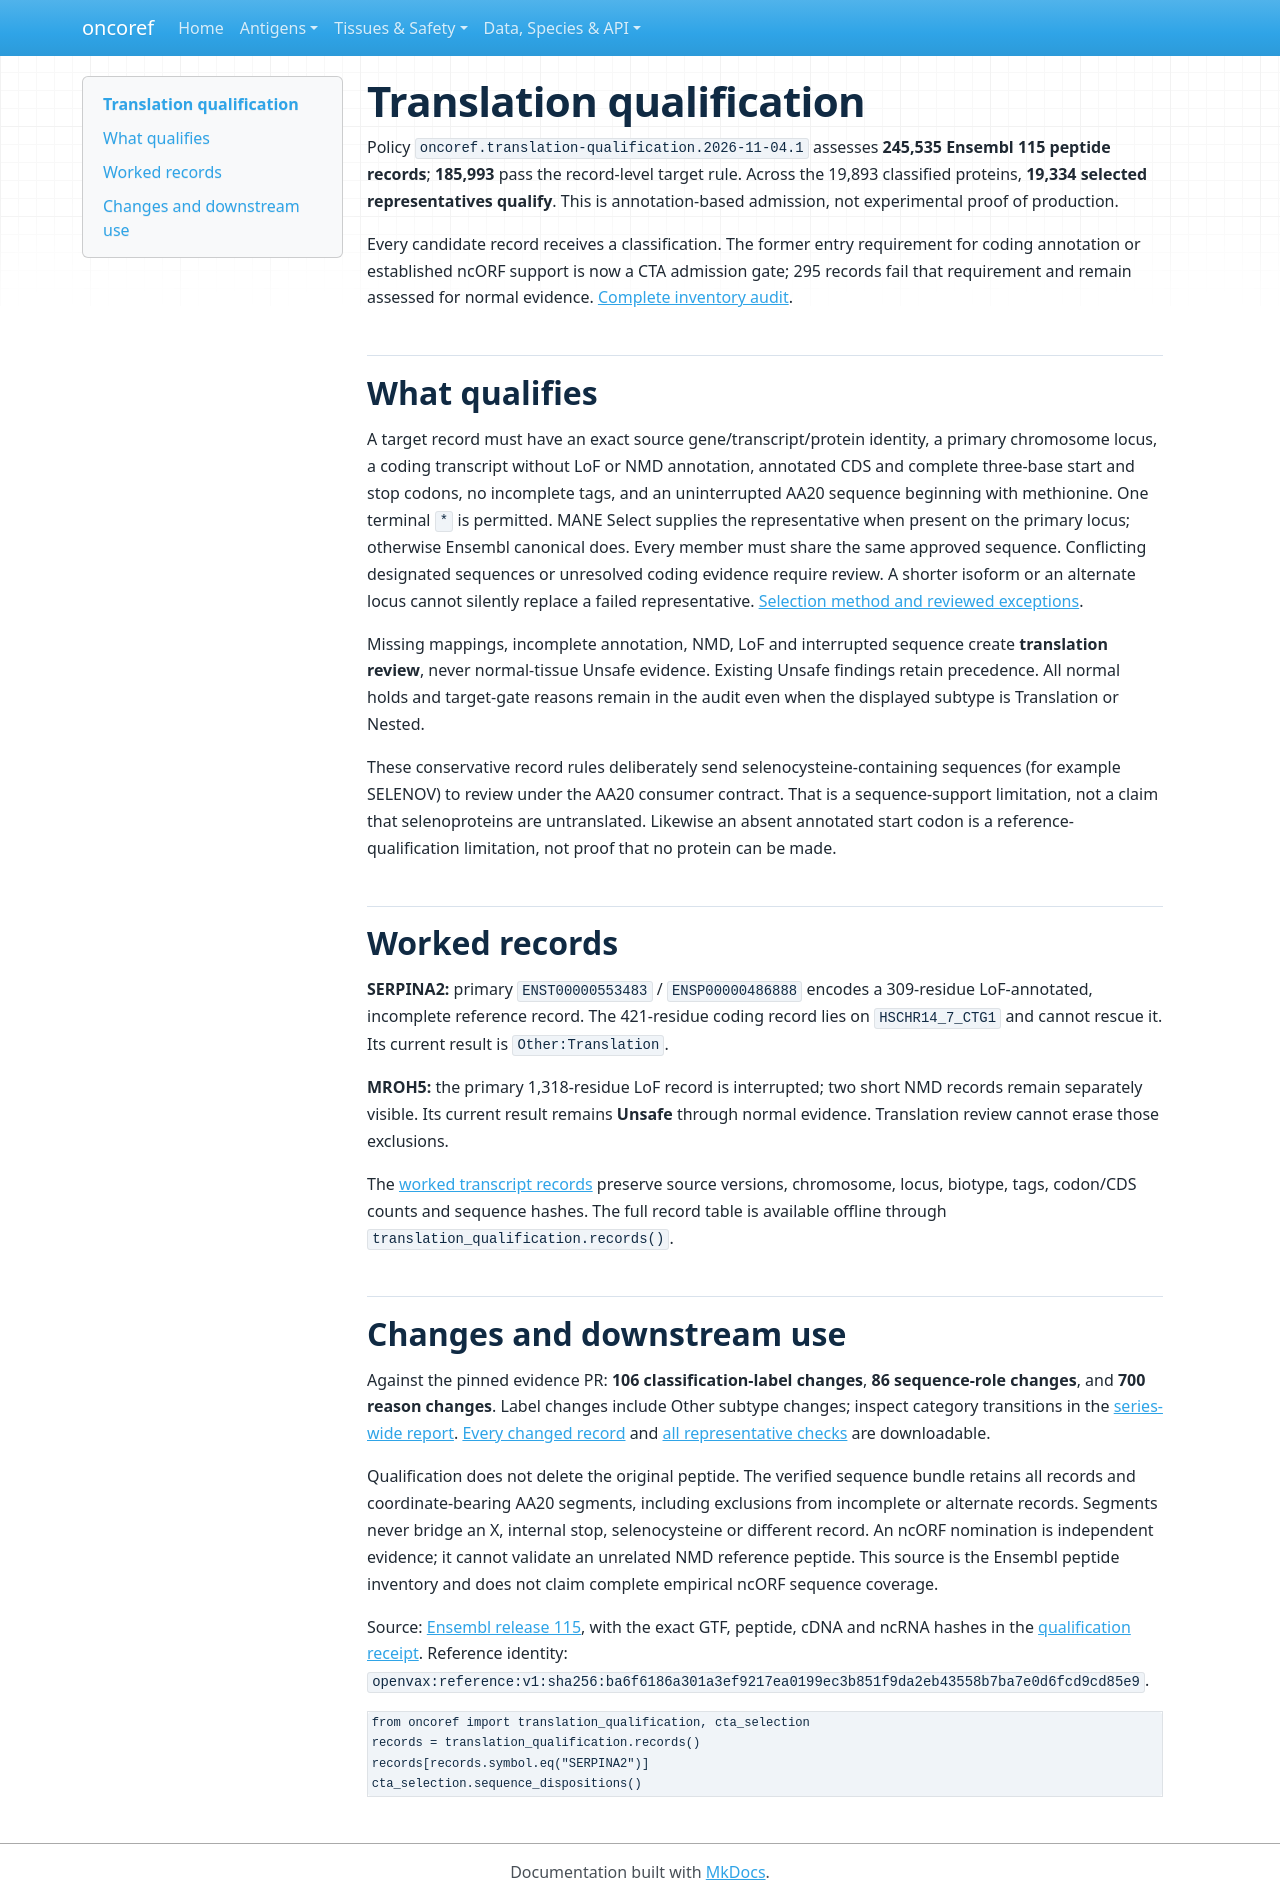

repository: pirl-unc/oncoref · page: audits/translation-qualification-20261104/index.html · generator: mkdocs

# Translation qualification

Policy `oncoref.translation-qualification.2026-11-04.1` assesses **245,535 Ensembl 115 peptide records**;
**185,993** pass the record-level target rule. Across the
19,893 classified proteins, **19,334 selected representatives qualify**.
This is annotation-based admission, not experimental proof of production.

Every candidate record receives a classification. The former entry requirement
for coding annotation or established ncORF support is now a CTA admission gate;
295 records fail that requirement
and remain assessed for normal evidence. [Complete inventory audit](../cta-inventory-20261105/index.md).

## What qualifies

A target record must have an exact source gene/transcript/protein identity, a
primary chromosome locus, a coding transcript without LoF or NMD annotation,
annotated CDS and complete three-base start and stop codons, no incomplete tags,
and an uninterrupted AA20 sequence beginning with methionine. One terminal `*`
is permitted. MANE Select supplies the representative when present on the primary
locus; otherwise Ensembl canonical does. Every member must share the same approved
sequence. Conflicting designated sequences or unresolved coding evidence require
review. A shorter isoform or an alternate locus cannot silently replace a failed
representative. [Selection method and reviewed exceptions](../cta-transcript-selection-20261108/index.md).

Missing mappings, incomplete annotation, NMD, LoF and interrupted sequence create
**translation review**, never normal-tissue Unsafe evidence. Existing Unsafe
findings retain precedence. All normal holds and target-gate reasons remain in
the audit even when the displayed subtype is Translation or Nested.

These conservative record rules deliberately send selenocysteine-containing
sequences (for example SELENOV) to review under the AA20 consumer contract. That
is a sequence-support limitation, not a claim that selenoproteins are untranslated.
Likewise an absent annotated start codon is a reference-qualification limitation,
not proof that no protein can be made.

## Worked records

**SERPINA2:** primary `ENST00000553483` / `ENSP00000486888` encodes a 309-residue
LoF-annotated, incomplete reference record. The 421-residue coding record lies
on `HSCHR14_7_CTG1` and cannot rescue it. Its current result is
`Other:Translation`.

**MROH5:** the primary 1,318-residue LoF record is interrupted; two short NMD
records remain separately visible. Its current result remains **Unsafe** through
normal evidence. Translation review cannot erase those exclusions.

The [worked transcript records](worked-records.csv.gz) preserve source versions,
chromosome, locus, biotype, tags, codon/CDS counts and sequence hashes. The full
record table is available offline through `translation_qualification.records()`.

## Changes and downstream use

Against the pinned evidence PR: **106
classification-label changes**, **86
sequence-role changes**, and **700 reason changes**.
Label changes include Other subtype changes; inspect category transitions in the
[series-wide report](../cta-definition-20261104/index.md).
[Every changed record](changes-from-evidence-pr.csv) and
[all representative checks](representatives.csv.gz) are downloadable.

Qualification does not delete the original peptide. The verified sequence bundle
retains all records and coordinate-bearing AA20 segments, including exclusions
from incomplete or alternate records. Segments never bridge an X, internal stop,
selenocysteine or different record. An ncORF nomination is independent evidence;
it cannot validate an unrelated NMD reference peptide. This source is the Ensembl
peptide inventory and does not claim complete empirical ncORF sequence coverage.

Source: [Ensembl release 115](https://ftp.ensembl.org/pub/release-115/), with the exact
GTF, peptide, cDNA and ncRNA hashes in the [qualification receipt](qualification.json).
Reference identity: `openvax:reference:v1:sha256:ba6f6186a301a3ef9217ea0199ec3b851f9da2eb43558b7ba7e0d6fcd9cd85e9`.

```python
from oncoref import translation_qualification, cta_selection
records = translation_qualification.records()
records[records.symbol.eq("SERPINA2")]
cta_selection.sequence_dispositions()
```
